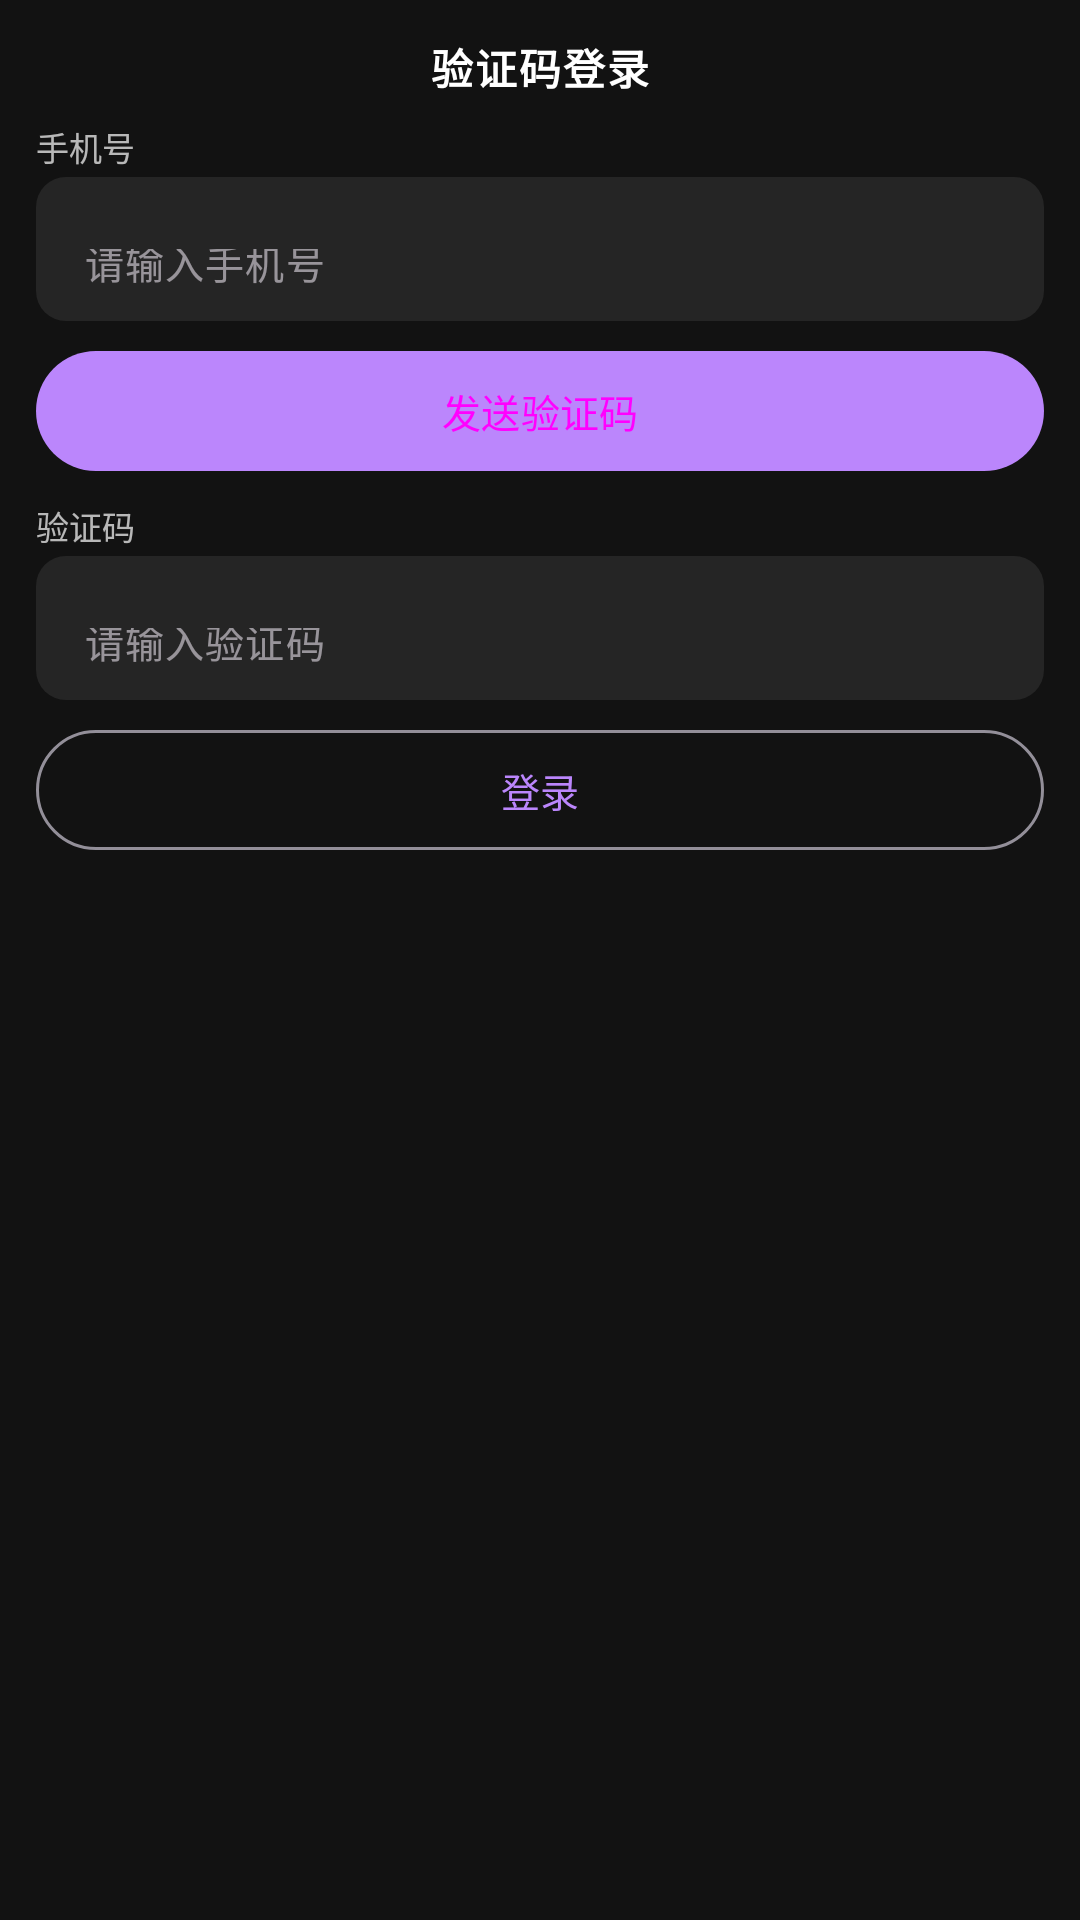

Reconstruct the res/layout file that produces this screen, plus the resources it refers to.
<!-- AndroidManifest.xml: application theme AppTheme -->
<!-- res/layout/activity_sms_login.xml -->
<?xml version="1.0" encoding="utf-8"?>
<ScrollView xmlns:android="http://schemas.android.com/apk/res/android"
    xmlns:app="http://schemas.android.com/apk/res-auto"
    android:layout_width="match_parent"
    android:layout_height="match_parent"
    android:background="@color/bg_dark"
    android:fillViewport="true">

    <LinearLayout
        android:layout_width="match_parent"
        android:layout_height="wrap_content"
        android:gravity="center_horizontal"
        android:orientation="vertical"
        android:padding="12dp">

        <TextView
            android:layout_width="match_parent"
            android:layout_height="wrap_content"
            android:gravity="center"
            android:text="@string/captcha_login"
            android:textColor="@color/text_primary"
            android:textSize="14sp"
            android:textStyle="bold"
            android:letterSpacing="0.05"
            android:paddingBottom="8dp" />

        
        <TextView
            android:layout_width="match_parent"
            android:layout_height="wrap_content"
            android:text="@string/phone_label"
            android:textColor="@color/text_secondary"
            android:textSize="11sp"
            android:paddingBottom="2dp" />

        <com.google.android.material.textfield.TextInputLayout
            android:layout_width="match_parent"
            android:layout_height="wrap_content"
            style="@style/Widget.App.TextInputLayout"
            app:hintEnabled="false">
            <com.google.android.material.textfield.TextInputEditText
                android:id="@+id/et_phone"
                android:layout_width="match_parent"
                android:layout_height="48dp"
                android:hint="@string/phone_hint"
                android:inputType="phone"
                android:singleLine="true"
                android:textSize="13sp" />
        </com.google.android.material.textfield.TextInputLayout>

        
        <com.google.android.material.button.MaterialButton
            android:id="@+id/btn_send_code"
            android:layout_width="match_parent"
            android:layout_height="48dp"
            android:layout_marginTop="6dp"
            android:text="@string/send_code"
            android:textSize="13sp"
            android:textAllCaps="false"
            style="@style/Widget.App.Button" />

        
        <TextView
            android:layout_width="match_parent"
            android:layout_height="wrap_content"
            android:layout_marginTop="6dp"
            android:text="@string/code_label"
            android:textColor="@color/text_secondary"
            android:textSize="11sp"
            android:paddingBottom="2dp" />

        <com.google.android.material.textfield.TextInputLayout
            android:layout_width="match_parent"
            android:layout_height="wrap_content"
            style="@style/Widget.App.TextInputLayout"
            app:hintEnabled="false">
            <com.google.android.material.textfield.TextInputEditText
                android:id="@+id/et_code"
                android:layout_width="match_parent"
                android:layout_height="48dp"
                android:hint="@string/code_hint"
                android:inputType="number"
                android:singleLine="true"
                android:textSize="13sp" />
        </com.google.android.material.textfield.TextInputLayout>

        
        <com.google.android.material.button.MaterialButton
            android:id="@+id/btn_sms_login"
            android:layout_width="match_parent"
            android:layout_height="48dp"
            android:layout_marginTop="6dp"
            android:text="@string/login"
            android:textSize="13sp"
            android:textAllCaps="false"
            style="@style/Widget.App.Button.Outlined" />

        
        <TextView
            android:id="@+id/tv_sms_status"
            android:layout_width="match_parent"
            android:layout_height="wrap_content"
            android:layout_marginTop="6dp"
            android:gravity="center"
            android:textColor="@color/text_secondary"
            android:textSize="11sp" />

    </LinearLayout>
</ScrollView>
<!-- resources referenced by this layout -->
<resources>
  <color name="bg_dark">#121212</color>
  <color name="text_primary">#FFFFFFFF</color>
  <color name="text_secondary">#B3FFFFFF</color>
  <string name="captcha_login">验证码登录</string>
  <string name="code_hint">请输入验证码</string>
  <string name="code_label">验证码</string>
  <string name="login">登录</string>
  <string name="phone_hint">请输入手机号</string>
  <string name="phone_label">手机号</string>
  <string name="send_code">发送验证码</string>
  <style name="Widget.App.Button" parent="Widget.Material3.Button">
          <item name="android:textAllCaps">false</item>
          <item name="cornerRadius">20dp</item>
      </style>
  <style name="Widget.App.Button.Outlined" parent="Widget.Material3.Button.OutlinedButton">
          <item name="android:textAllCaps">false</item>
          <item name="cornerRadius">20dp</item>
      </style>
  <style name="Widget.App.TextInputLayout" parent="Widget.Material3.TextInputLayout.FilledBox">
          <item name="boxBackgroundColor">@color/surface_elevated</item>
          <item name="boxCornerRadiusTopStart">10dp</item>
          <item name="boxCornerRadiusTopEnd">10dp</item>
          <item name="boxCornerRadiusBottomStart">10dp</item>
          <item name="boxCornerRadiusBottomEnd">10dp</item>
          <item name="boxStrokeWidth">0dp</item>
          <item name="boxStrokeWidthFocused">0dp</item>
          <item name="hintEnabled">false</item>
      </style>
  <style name="AppTheme" parent="Theme.AppCompat.Light.NoActionBar">
          <item name="colorPrimary">@color/colorPrimary</item>
          <item name="colorPrimaryDark">@color/colorPrimaryDark</item>
          <item name="colorAccent">@color/colorAccent</item>
          <item name="android:windowBackground">@color/bg_dark</item>
      </style>
  <color name="surface_elevated">#252525</color>
  <color name="colorPrimary">#BB86FC</color>
  <color name="colorPrimaryDark">#3700B3</color>
  <color name="colorAccent">#03DAC6</color>
</resources>
